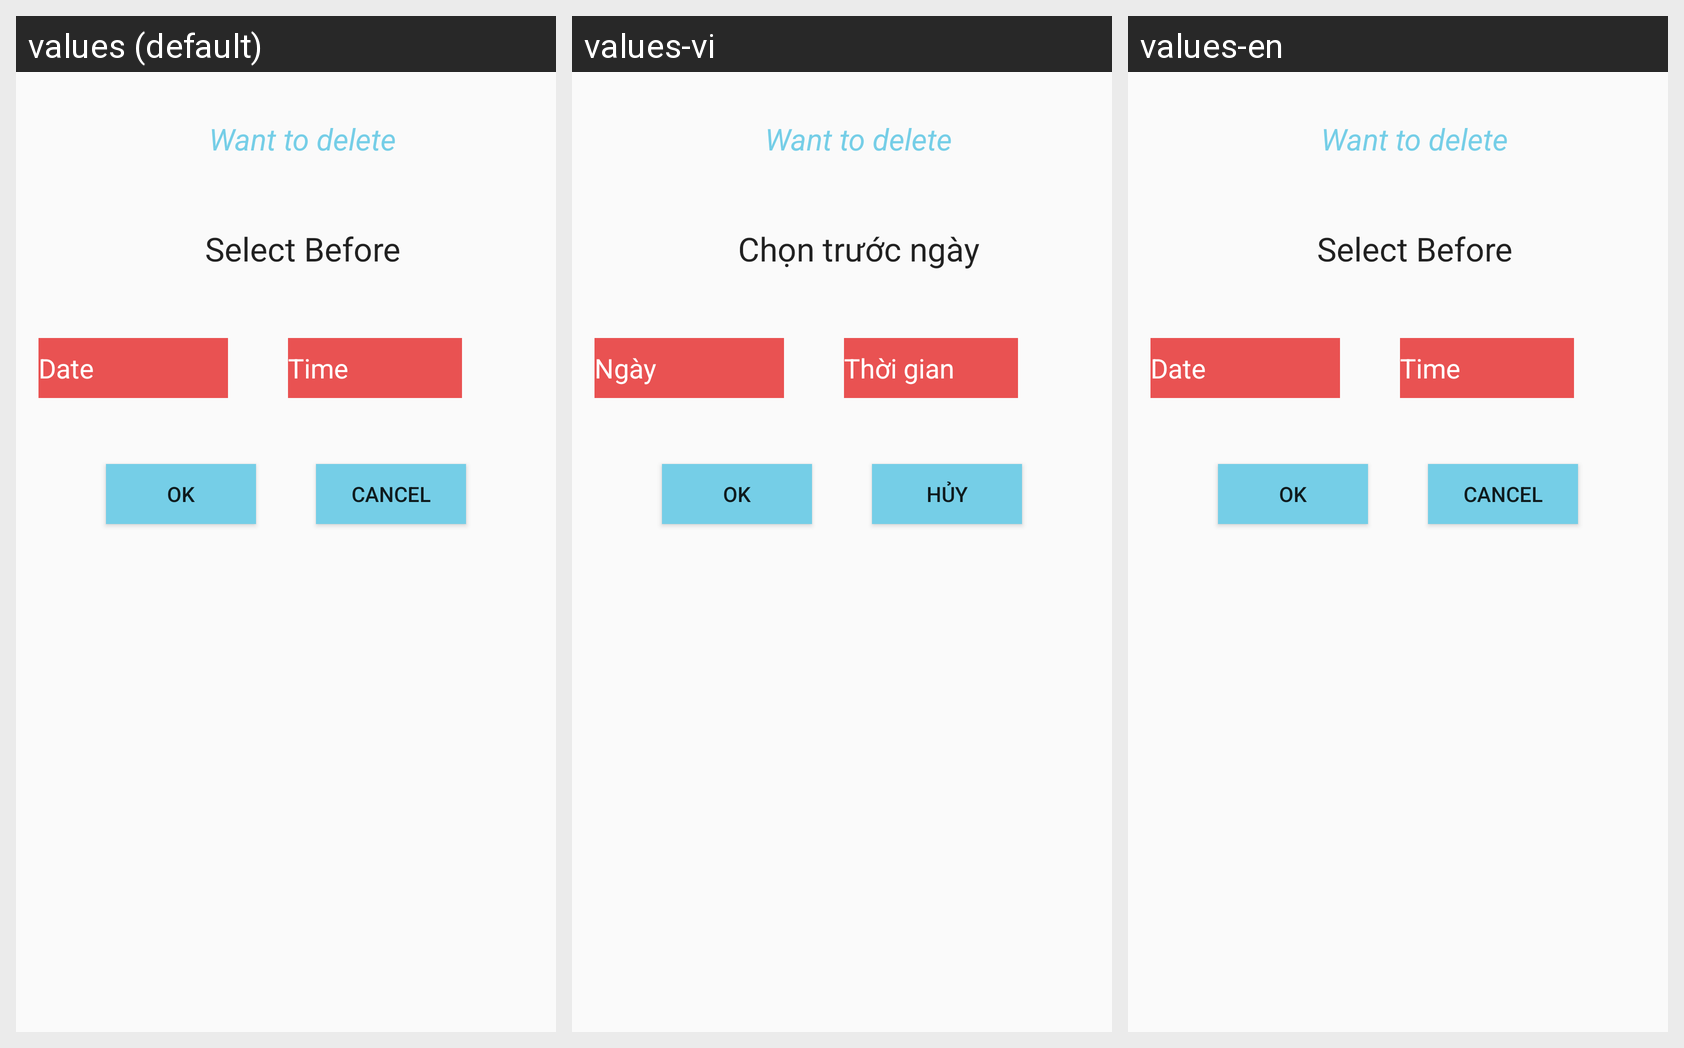

Here is an Android app screen in its default locale and in the app's own translations. Write out the translated-string differences for the strings that appear on this screen.
Android screen res/layout/dialog_delete.xml rendered under 3 locales, left to right: values (default), values-vi, values-en. Device: Nexus 5 (rendered at 1080×1920; each locale shown at half size, 540×960, under a caption strip naming it); theme AppTheme.
Strings drawn on this screen, with the default value and each locale's value (text and hints the layout hard-codes, and strings that could not be matched under every locale, appear in the picture but are not listed):

SelectBefore
  values: Select Before
  values-vi: Chọn trước ngày
  values-en: Select Before

Date
  values: Date
  values-vi: Ngày
  values-en: Date

Time
  values: Time
  values-vi: Thời gian
  values-en: Time

OK
  values: OK
  values-vi: OK
  values-en: OK

cancel
  values: Cancel
  values-vi: Hủy
  values-en: Cancel
